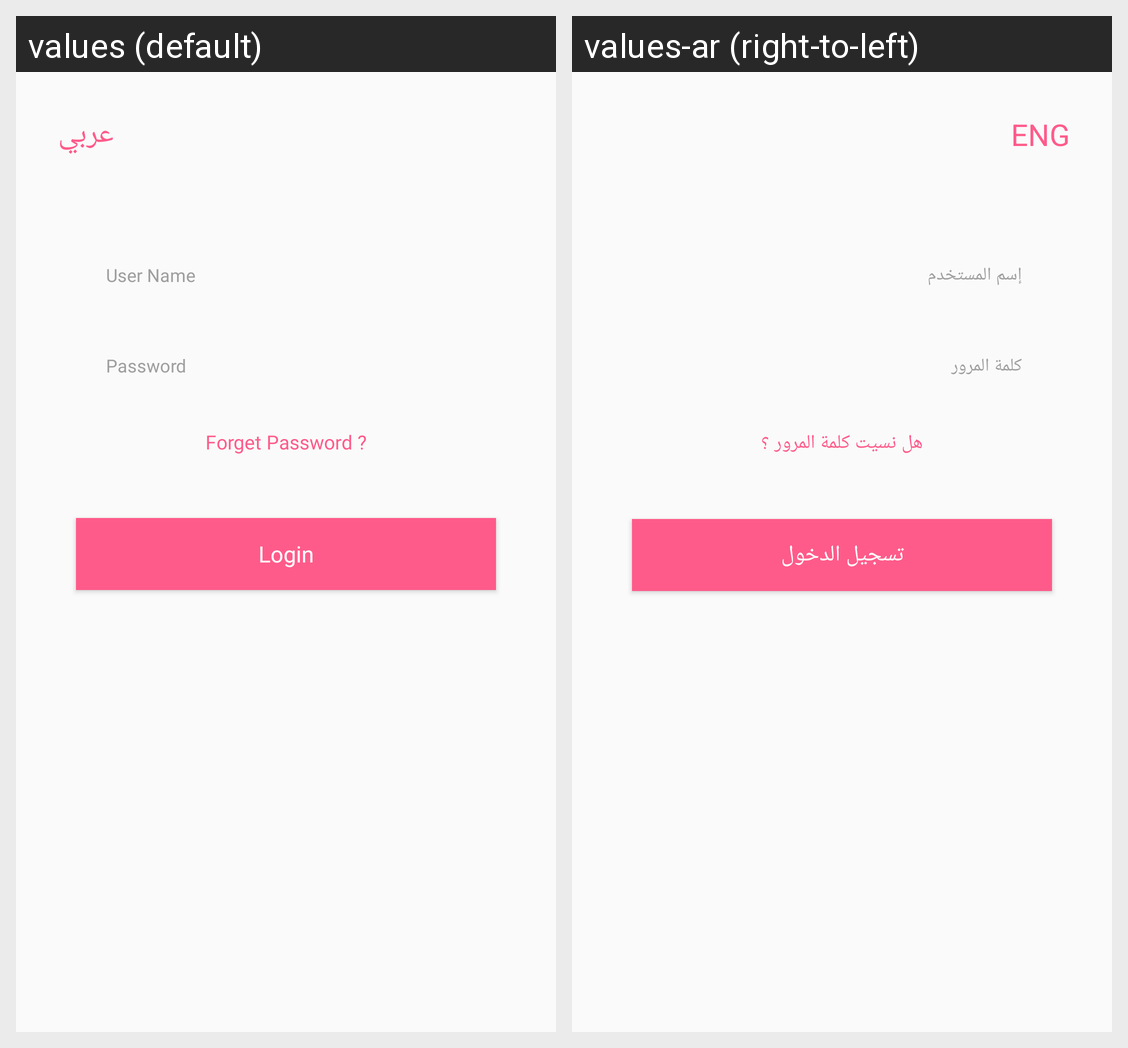

This grid shows one Android layout under two languages. Give, for every string resource on the screen, its name, the default text and each shown locale's text.
Android screen res/layout/fragment_login.xml rendered under 2 locales, left to right: values (default), values-ar (right-to-left). Device: Nexus 5 (rendered at 1080×1920; each locale shown at half size, 540×960, under a caption strip naming it); theme MainAppTheme.
Strings drawn on this screen, with the default value and each locale's value (text and hints the layout hard-codes, and strings that could not be matched under every locale, appear in the picture but are not listed):

lang
  values: عربي
  values-ar: ENG

user_name
  values: User Name
  values-ar: إسم المستخدم

password
  values: Password
  values-ar: كلمة المرور

forgetPassword
  values: Forget Password ?
  values-ar: هل نسيت كلمة المرور ؟

login
  values: Login
  values-ar: تسجيل الدخول
